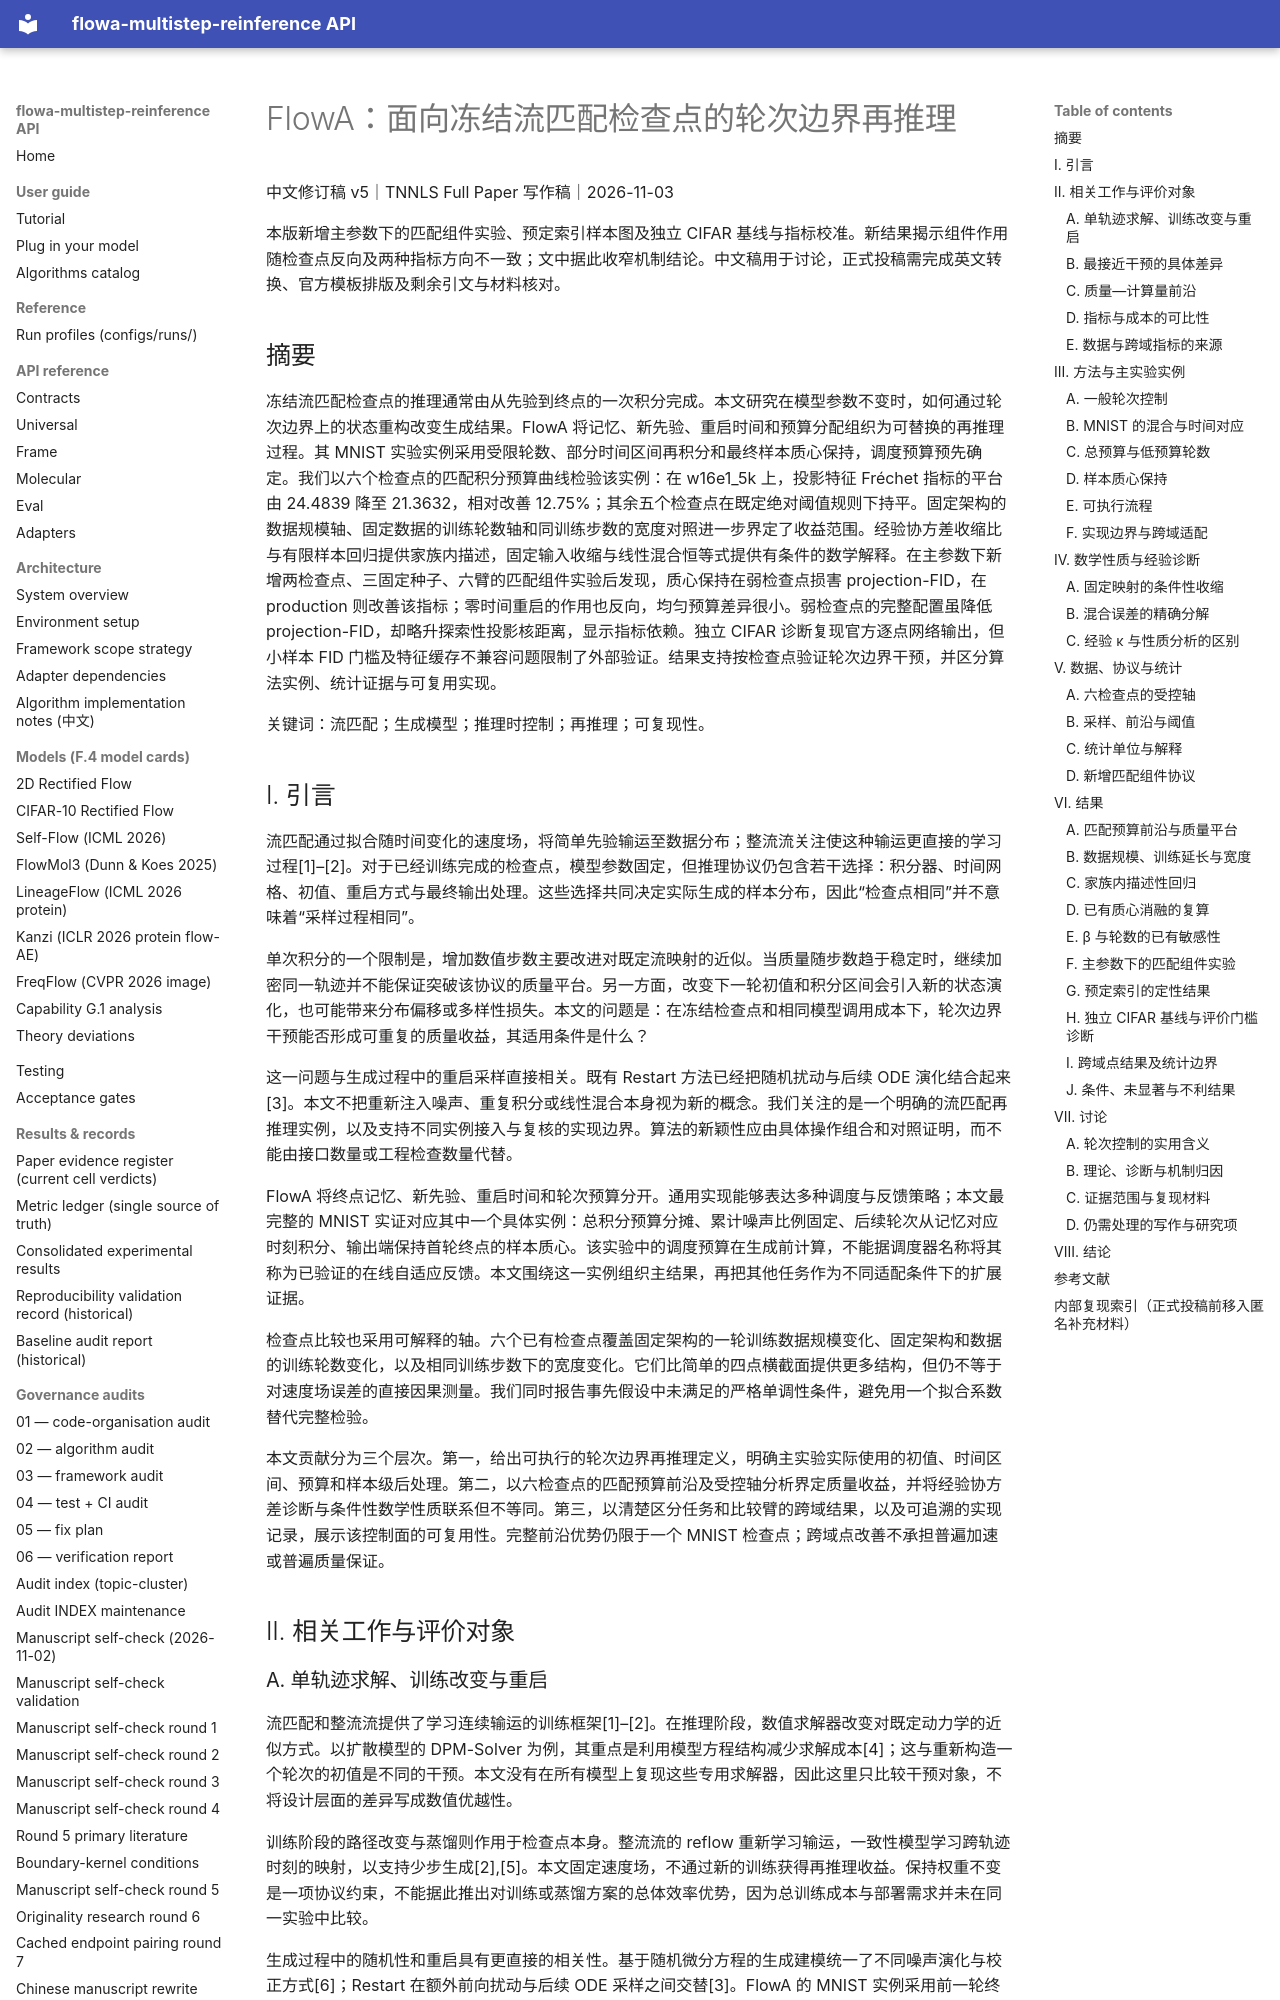

repository: silverenternal/flowa-multistep-reinference · page: drafts/paper-A-zh-reviewed-round4-2026-11-03/index.html · generator: mkdocs

# FlowA：面向冻结流匹配检查点的轮次边界再推理

中文修订稿 v5｜TNNLS Full Paper 写作稿｜2026-11-03

本版新增主参数下的匹配组件实验、预定索引样本图及独立 CIFAR 基线与指标校准。新结果揭示组件作用随检查点反向及两种指标方向不一致；文中据此收窄机制结论。中文稿用于讨论，正式投稿需完成英文转换、官方模板排版及剩余引文与材料核对。

## 摘要

冻结流匹配检查点的推理通常由从先验到终点的一次积分完成。本文研究在模型参数不变时，如何通过轮次边界上的状态重构改变生成结果。FlowA 将记忆、新先验、重启时间和预算分配组织为可替换的再推理过程。其 MNIST 实验实例采用受限轮数、部分时间区间再积分和最终样本质心保持，调度预算预先确定。我们以六个检查点的匹配积分预算曲线检验该实例：在 w16e1_5k 上，投影特征 Fréchet 指标的平台由 24.4839 降至 21.3632，相对改善 12.75%；其余五个检查点在既定绝对阈值规则下持平。固定架构的数据规模轴、固定数据的训练轮数轴和同训练步数的宽度对照进一步界定了收益范围。经验协方差收缩比与有限样本回归提供家族内描述，固定输入收缩与线性混合恒等式提供有条件的数学解释。在主参数下新增两检查点、三固定种子、六臂的匹配组件实验后发现，质心保持在弱检查点损害 projection-FID，在 production 则改善该指标；零时间重启的作用也反向，均匀预算差异很小。弱检查点的完整配置虽降低 projection-FID，却略升探索性投影核距离，显示指标依赖。独立 CIFAR 诊断复现官方逐点网络输出，但小样本 FID 门槛及特征缓存不兼容问题限制了外部验证。结果支持按检查点验证轮次边界干预，并区分算法实例、统计证据与可复用实现。

关键词：流匹配；生成模型；推理时控制；再推理；可复现性。

## I. 引言

流匹配通过拟合随时间变化的速度场，将简单先验输运至数据分布；整流流关注使这种输运更直接的学习过程[1]–[2]。对于已经训练完成的检查点，模型参数固定，但推理协议仍包含若干选择：积分器、时间网格、初值、重启方式与最终输出处理。这些选择共同决定实际生成的样本分布，因此“检查点相同”并不意味着“采样过程相同”。

单次积分的一个限制是，增加数值步数主要改进对既定流映射的近似。当质量随步数趋于稳定时，继续加密同一轨迹并不能保证突破该协议的质量平台。另一方面，改变下一轮初值和积分区间会引入新的状态演化，也可能带来分布偏移或多样性损失。本文的问题是：在冻结检查点和相同模型调用成本下，轮次边界干预能否形成可重复的质量收益，其适用条件是什么？

这一问题与生成过程中的重启采样直接相关。既有 Restart 方法已经把随机扰动与后续 ODE 演化结合起来[3]。本文不把重新注入噪声、重复积分或线性混合本身视为新的概念。我们关注的是一个明确的流匹配再推理实例，以及支持不同实例接入与复核的实现边界。算法的新颖性应由具体操作组合和对照证明，而不能由接口数量或工程检查数量代替。

FlowA 将终点记忆、新先验、重启时间和轮次预算分开。通用实现能够表达多种调度与反馈策略；本文最完整的 MNIST 实证对应其中一个具体实例：总积分预算分摊、累计噪声比例固定、后续轮次从记忆对应时刻积分、输出端保持首轮终点的样本质心。该实验中的调度预算在生成前计算，不能据调度器名称将其称为已验证的在线自适应反馈。本文围绕这一实例组织主结果，再把其他任务作为不同适配条件下的扩展证据。

检查点比较也采用可解释的轴。六个已有检查点覆盖固定架构的一轮训练数据规模变化、固定架构和数据的训练轮数变化，以及相同训练步数下的宽度变化。它们比简单的四点横截面提供更多结构，但仍不等于对速度场误差的直接因果测量。我们同时报告事先假设中未满足的严格单调性条件，避免用一个拟合系数替代完整检验。

本文贡献分为三个层次。第一，给出可执行的轮次边界再推理定义，明确主实验实际使用的初值、时间区间、预算和样本级后处理。第二，以六检查点的匹配预算前沿及受控轴分析界定质量收益，并将经验协方差诊断与条件性数学性质联系但不等同。第三，以清楚区分任务和比较臂的跨域结果，以及可追溯的实现记录，展示该控制面的可复用性。完整前沿优势仍限于一个 MNIST 检查点；跨域点改善不承担普遍加速或普遍质量保证。

## II. 相关工作与评价对象
